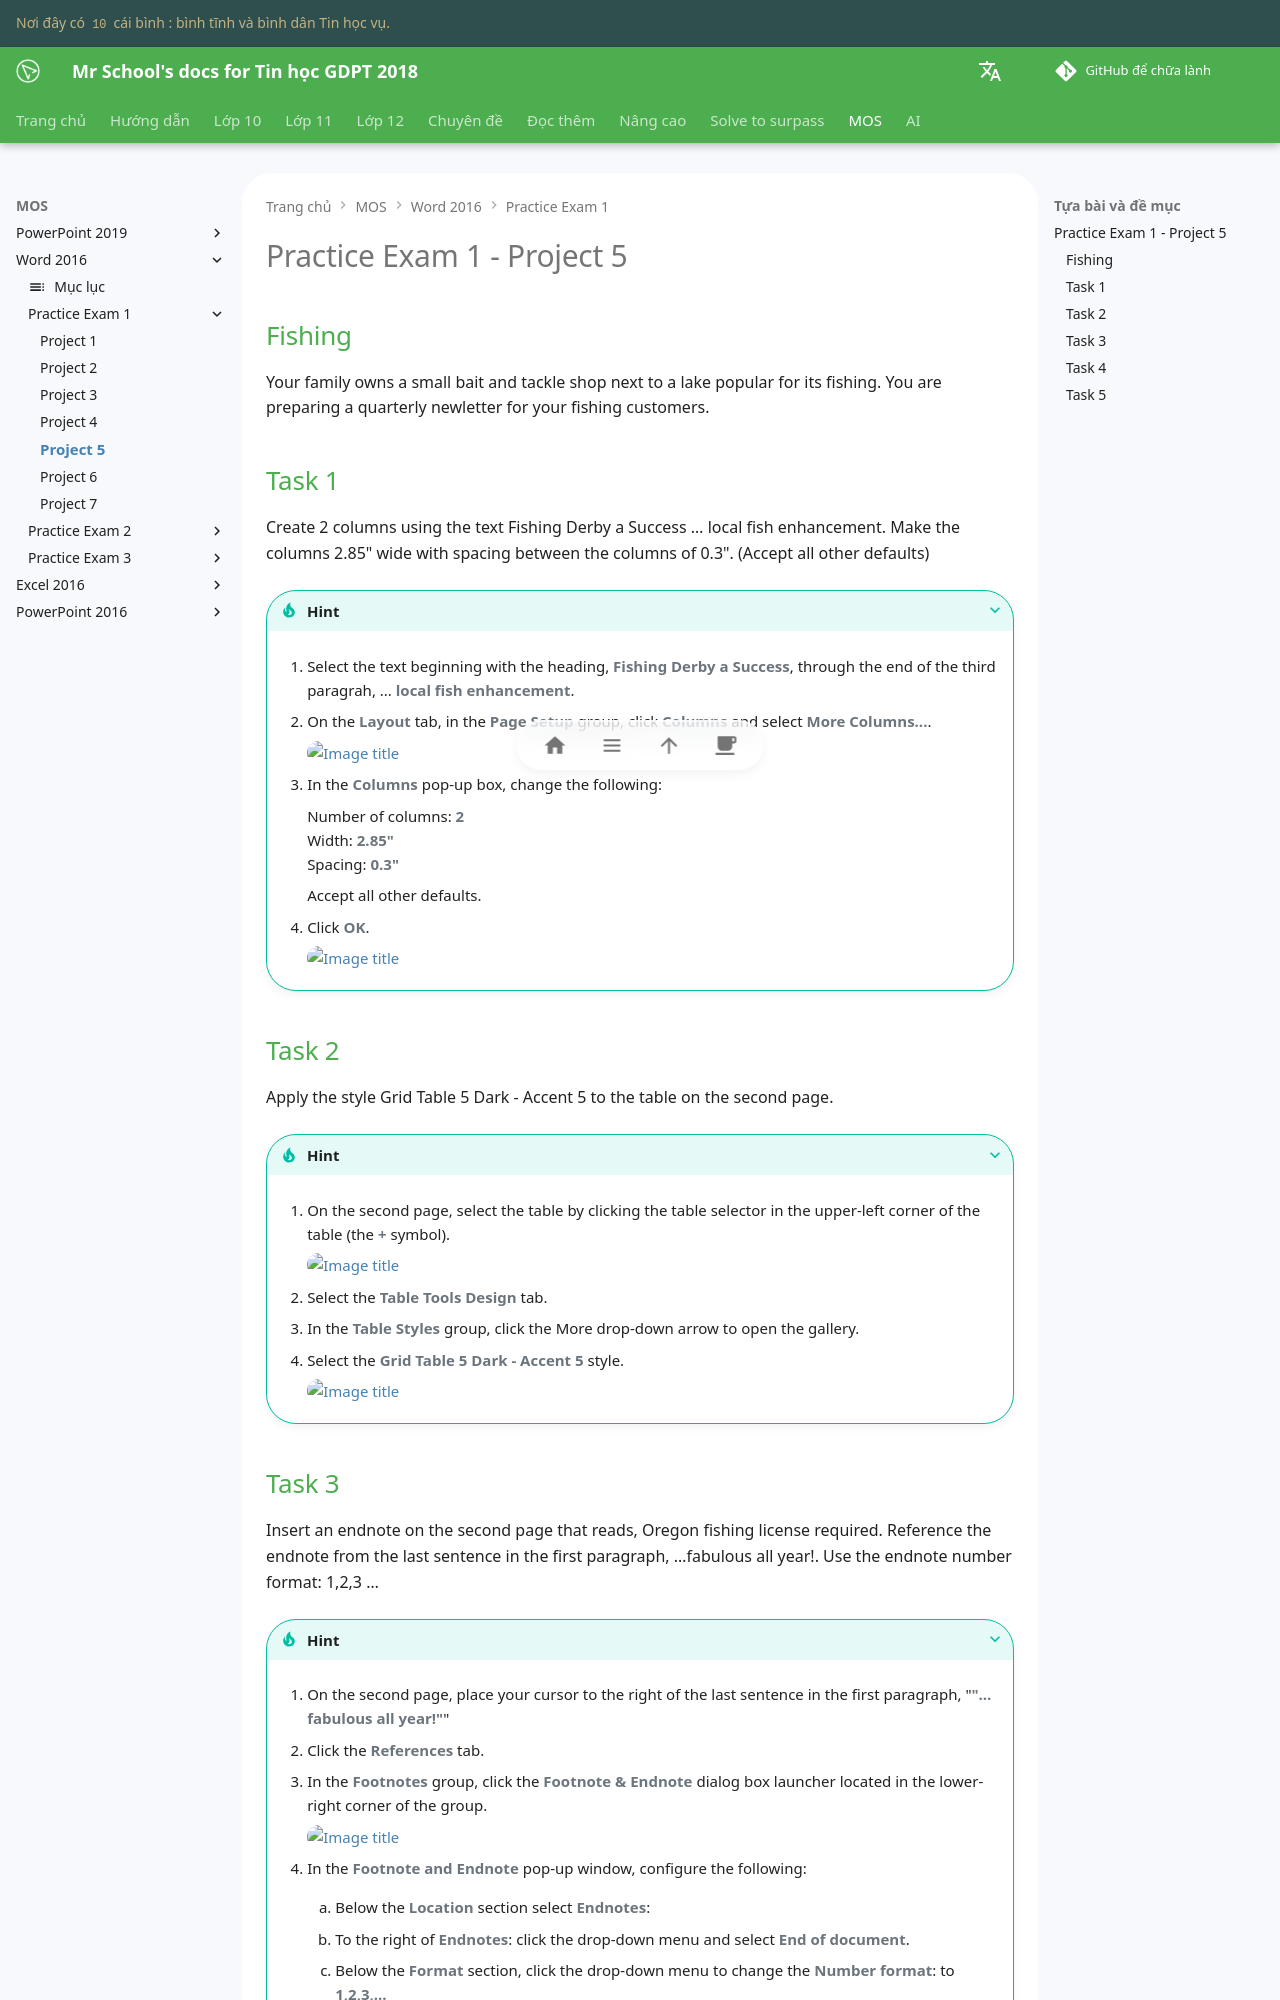

repository: vtchitruong/vtchitruong.github.io · page: en/mos/word-2016/exam-1/project-5/index.html · generator: mkdocs

# Practice Exam 1 - Project 5

## Fishing

Your family owns a small bait and tackle shop next to a lake popular for its fishing. You are preparing a quarterly newletter for your fishing customers.

## Task 1
 
Create 2 columns using the text Fishing Derby a Success … local fish enhancement. Make the columns 2.85" wide with spacing between the columns of 0.3". (Accept all other defaults)

???+ Tip "Hint"

    1. Select the text beginning with the heading, **Fishing Derby a Success**, through the end of the third paragrah, ... **local fish enhancement**.

    2. On the **Layout** tab, in the **Page Setup** group, click **Columns** and select **More Columns...**.

        ![Image title](https://lh3.googleusercontent.com/pw/ABLVV85JEsPein3FMrA0kr7xtVkMceiSHbEwbRyNZbd_btJv-_o_75Wni2kMrsiIIQub3e5MxbdqTc6NlxDV_CoQm1rO9A_bNd-re8_cywum1WE2TD9QZeP6=w600){ loading=lazy }

    3. In the **Columns** pop-up box, change the following:

        Number of columns: **2**  
        Width: **2.85"**  
        Spacing: **0.3"**

        Accept all other defaults.

    4. Click **OK**.
 
        ![Image title](https://lh3.googleusercontent.com/pw/ABLVV86p2TlFycuxQ4czdAH3LDf4_e8pyQKgGH6SF-5wIdHyZxV1n6wgUE_cYK8mFnHMyZA6IT7Jq3PX7cu1kh7m8TS6eGbwKglc0zhjID4kth8OQf4l1O0_=w600){ loading=lazy }

## Task 2

Apply the style Grid Table 5 Dark - Accent 5 to the table on the second page.

???+ Tip "Hint"

    1. On the second page, select the table by clicking the table selector in the upper-left corner of the table (the **+** symbol).
 
        ![Image title](https://lh3.googleusercontent.com/pw/ABLVV84MFcqS5x-d6uJ7av-cUBMjLOtUrkfb-gY6SAYWLnCM8aWQ2nbdG7DVI2Lq69vsspcUgk7x6GurW86r5E95GFxe27_W1nfpK6P75Mrr7wBL_NuSA-Em=w600){ loading=lazy }

    2. Select the **Table Tools Design** tab.

    3. In the **Table Styles** group, click the More drop-down arrow to open the gallery.

    4. Select the **Grid Table 5 Dark - Accent 5** style. 

        ![Image title](https://lh3.googleusercontent.com/pw/ABLVV85TZlfPgo2hKjqn4tG1W1YO5wKYTW9_certig0lAWp8ujLlePRL1pI8PBL0kDgjS3zpo8uynVgEkNlrbvhegxKydylg1cRt4_hjLiw4hBCAx31XJDV3=w600){ loading=lazy }
